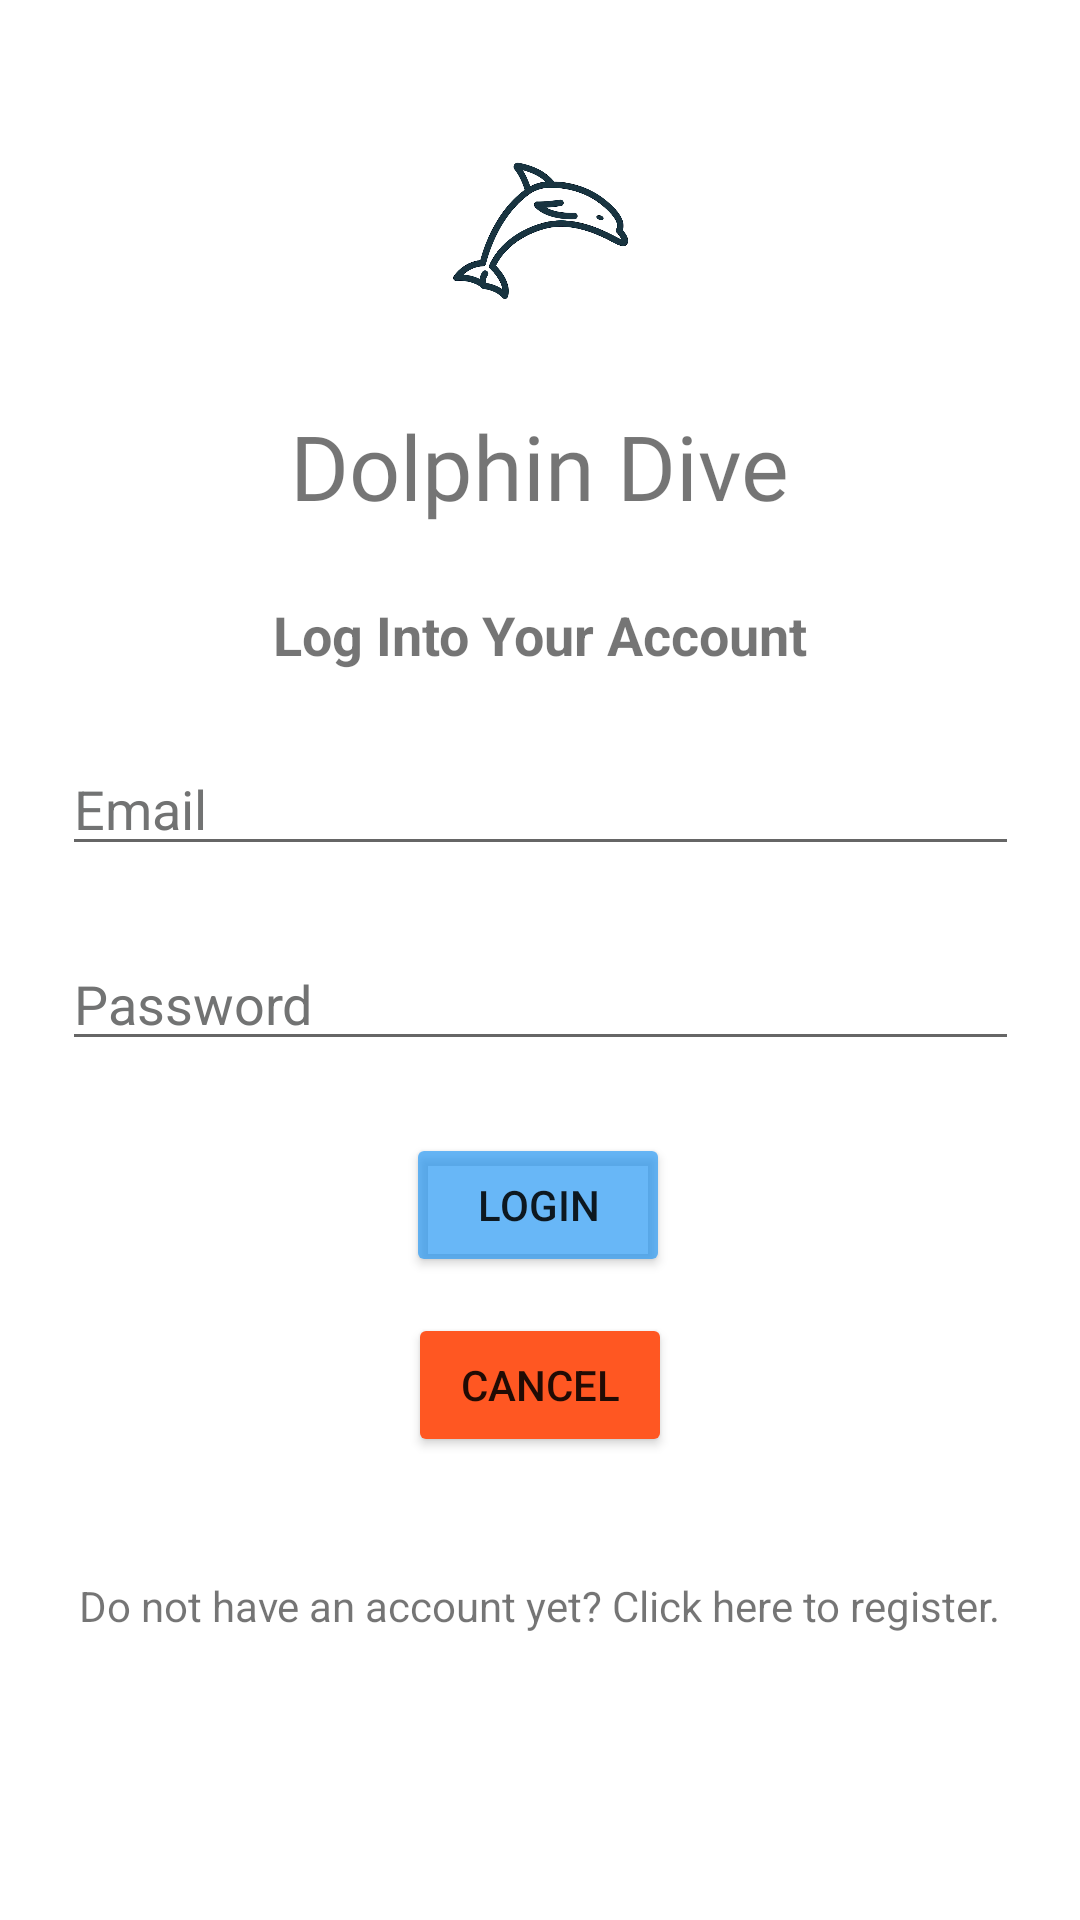

Here is an Android app screen rendered from its layout file. Give the layout XML and the strings, colors and styles it references.
<!-- AndroidManifest.xml: application theme Theme.DolphinDive -->
<!-- res/layout/activity_login.xml -->
<?xml version="1.0" encoding="utf-8"?>
<androidx.constraintlayout.widget.ConstraintLayout xmlns:android="http://schemas.android.com/apk/res/android"
    xmlns:app="http://schemas.android.com/apk/res-auto"
    xmlns:tools="http://schemas.android.com/tools"
    android:layout_width="match_parent"
    android:layout_height="match_parent"
    tools:context=".Login">

    <TextView
        android:id="@+id/appName"
        android:layout_width="wrap_content"
        android:layout_height="wrap_content"
        android:layout_marginTop="12dp"
        android:fontFamily="@font/acme"
        android:text="Dolphin Dive"
        android:textSize="30sp"
        app:layout_constraintEnd_toEndOf="parent"
        app:layout_constraintStart_toStartOf="parent"
        app:layout_constraintTop_toBottomOf="@+id/logo" />

    <ImageView
        android:id="@+id/logo"
        android:layout_width="63dp"
        android:layout_height="91dp"
        android:layout_marginTop="32dp"
        app:layout_constraintEnd_toEndOf="parent"
        app:layout_constraintStart_toStartOf="parent"
        app:layout_constraintTop_toTopOf="parent"
        app:srcCompat="@drawable/logo" />

    <TextView
        android:id="@+id/logTitle"
        android:layout_width="wrap_content"
        android:layout_height="wrap_content"
        android:text="Log Into Your Account"
        android:layout_marginTop="24dp"
        android:textSize="18sp"
        android:textStyle="bold"
        app:layout_constraintEnd_toEndOf="parent"
        app:layout_constraintStart_toStartOf="parent"
        app:layout_constraintTop_toBottomOf="@+id/appName" />

    <EditText
        android:id="@+id/logEmail"
        android:layout_width="319dp"
        android:layout_height="41dp"
        android:layout_marginTop="24dp"
        android:ems="10"
        android:hint="Email"
        android:inputType="textPersonName"
        android:text=""
        android:textColorHighlight="#727373"
        android:textColorHint="#727373"
        app:layout_constraintEnd_toEndOf="parent"
        app:layout_constraintStart_toStartOf="parent"
        app:layout_constraintTop_toBottomOf="@+id/logTitle" />

    <EditText
        android:id="@+id/logPassword"
        android:layout_width="319dp"
        android:layout_height="41dp"
        android:layout_marginTop="24dp"
        android:ems="10"
        android:hint="Password"
        android:inputType="textPassword"
        android:textColorHighlight="#FFFFFF"
        android:textColorHint="#727373"
        app:layout_constraintEnd_toEndOf="parent"
        app:layout_constraintStart_toStartOf="parent"
        app:layout_constraintTop_toBottomOf="@+id/logEmail"
        />

    <Button
        android:id="@+id/loginBtn"
        android:layout_width="wrap_content"
        android:layout_height="wrap_content"
        android:layout_marginTop="24dp"
        android:text="Login"
        app:backgroundTint="#AD2196F3"
        app:layout_constraintEnd_toEndOf="parent"
        app:layout_constraintHorizontal_bias="0.498"
        app:layout_constraintStart_toStartOf="parent"
        app:layout_constraintTop_toBottomOf="@+id/logPassword" />

    <TextView
        android:id="@+id/navRegister"
        android:layout_width="wrap_content"
        android:layout_height="wrap_content"
        android:layout_marginTop="100dp"
        android:text="Do not have an account yet? Click here to register."
        app:layout_constraintEnd_toEndOf="parent"
        app:layout_constraintStart_toStartOf="parent"
        app:layout_constraintTop_toBottomOf="@+id/loginBtn" />

    <ProgressBar
        android:id="@+id/progressBar2"
        style="?android:attr/progressBarStyle"
        android:layout_width="wrap_content"
        android:layout_height="wrap_content"
        android:layout_marginTop="48dp"
        android:visibility="invisible"
        app:layout_constraintEnd_toEndOf="parent"
        app:layout_constraintStart_toStartOf="parent"
        app:layout_constraintTop_toBottomOf="@+id/navRegister"
        tools:visibility="invisible" />

    <Button
        android:id="@+id/login_cancelBtn"
        android:layout_width="wrap_content"
        android:layout_height="wrap_content"
        android:layout_marginTop="12dp"
        android:text="@string/Login_cancelBtn"
        app:backgroundTint="#FF5722"
        app:layout_constraintEnd_toEndOf="parent"
        app:layout_constraintStart_toStartOf="parent"
        app:layout_constraintTop_toBottomOf="@+id/loginBtn" />
</androidx.constraintlayout.widget.ConstraintLayout>
<!-- resources referenced by this layout -->
<resources>
  <!-- drawable logo: png bitmap (drawable-v24, 123955 bytes) -->
  <string name="Login_cancelBtn">Cancel</string>
  <style name="Theme.DolphinDive" parent="Theme.MaterialComponents.DayNight.NoActionBar">
          
          <item name="colorPrimary">@color/purple_500</item>
          <item name="colorPrimaryVariant">@color/purple_700</item>
          <item name="colorOnPrimary">@color/white</item>
          
          <item name="colorSecondary">@color/teal_200</item>
          <item name="colorSecondaryVariant">@color/teal_700</item>
          <item name="colorOnSecondary">@color/black</item>
          
          <item name="android:statusBarColor" tools:targetApi="l">?attr/colorPrimaryVariant</item>
          
      </style>
  <color name="purple_500">#FF6200EE</color>
  <color name="purple_700">#FF3700B3</color>
  <color name="white">#FFFFFFFF</color>
  <color name="teal_200">#FF03DAC5</color>
  <color name="teal_700">#00BCD4</color>
  <color name="black">#FF000000</color>
</resources>
